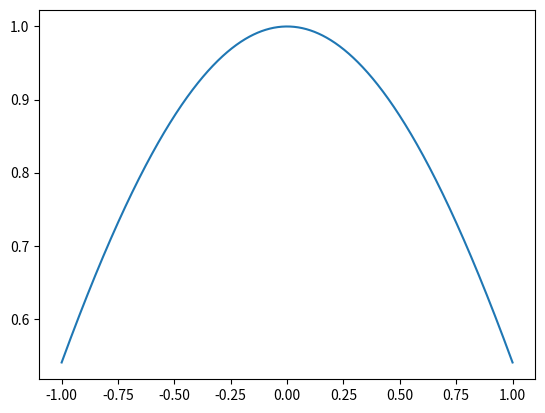

This figure's Python source:
import numpy as np
import matplotlib.pyplot as plt

x = np.linspace(-1, 1, 1000)
z = np.cos(x)

plt.plot(x, z)
plt.savefig("plot3.png", dpi=300)
plt.show()
